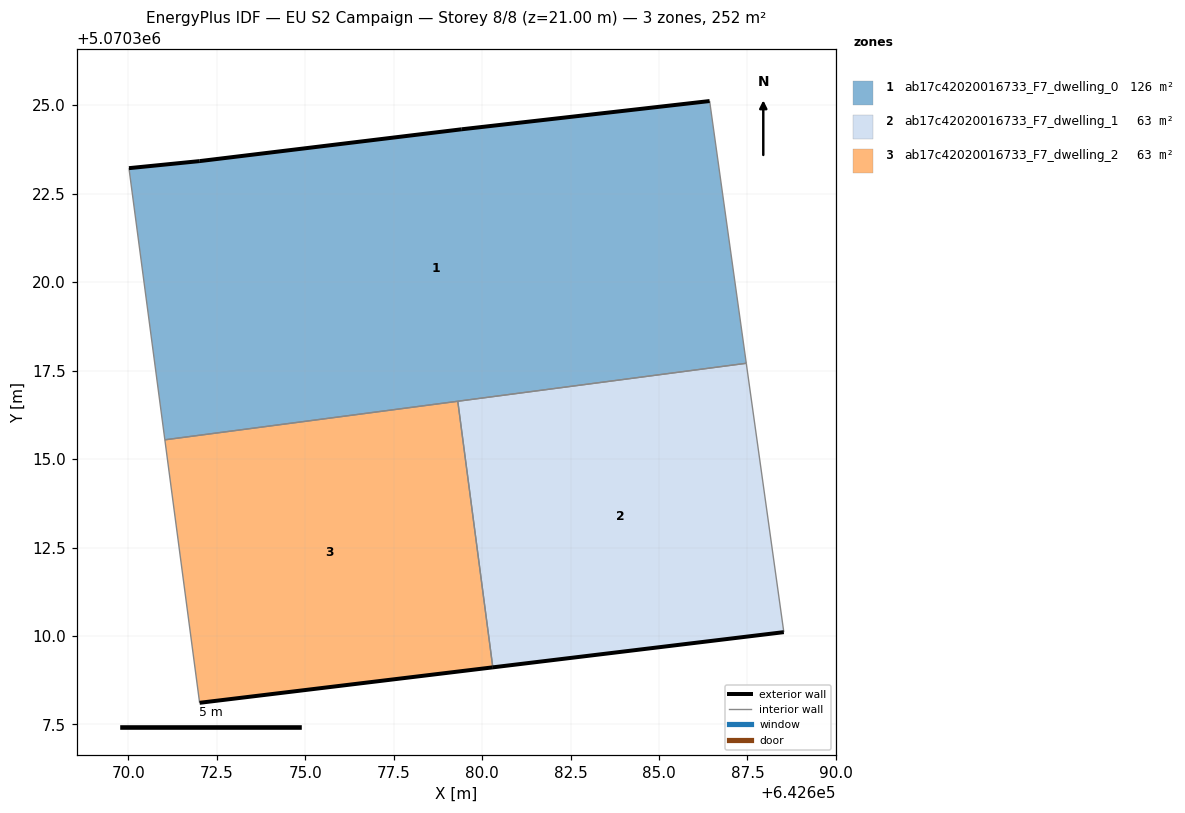
=== STOREY PLAN SPEC (per zone: floor XY polygon, exterior-wall plan segments, windows/doors) ===
zone 1: ab17c42020016733_F7_dwelling_0  (125.9 m²)
  floor: (642687.47, 5070317.71) (642686.43, 5070325.12) (642679.43, 5070324.32) (642672.02, 5070323.42) (642670.02, 5070323.22) (642671.03, 5070315.54)
  exterior wall: (642670.02, 5070323.22) – (642672.02, 5070323.42)  [2.0 m]
  exterior wall: (642672.02, 5070323.42) – (642679.43, 5070324.32)  [7.5 m]
  exterior wall: (642679.43, 5070324.32) – (642686.43, 5070325.12)  [7.1 m]
  interior walls: 4
zone 2: ab17c42020016733_F7_dwelling_1  (63.0 m²)
  floor: (642688.53, 5070310.11) (642687.47, 5070317.71) (642679.31, 5070316.63) (642680.30, 5070309.11)
  exterior wall: (642688.53, 5070310.11) – (642680.30, 5070309.11)  [8.3 m]
  interior walls: 3
zone 3: ab17c42020016733_F7_dwelling_2  (63.0 m²)
  floor: (642680.30, 5070309.11) (642679.31, 5070316.63) (642671.03, 5070315.54) (642672.02, 5070308.11)
  exterior wall: (642680.30, 5070309.11) – (642672.02, 5070308.11)  [8.3 m]
  interior walls: 3

=== DERIVED (storey summary) ===
Building: EU S2 Campaign
Storey: 8 of 8  (floor level z = 21.00 m)
Storey gross floor area: 251.9 m²
Zones on this storey: 3
  - ab17c42020016733_F7_dwelling_0: floor 125.9 m²; exterior wall 16.5 m (49.6 m²); WWR 0.0%
  - ab17c42020016733_F7_dwelling_1: floor 63.0 m²; exterior wall 8.3 m (24.9 m²); WWR 0.0%
  - ab17c42020016733_F7_dwelling_2: floor 63.0 m²; exterior wall 8.3 m (25.0 m²); WWR 0.0%
Zone adjacency (shared interzone walls):
  - ab17c42020016733_F7_dwelling_0 ↔ ab17c42020016733_F7_dwelling_1
  - ab17c42020016733_F7_dwelling_0 ↔ ab17c42020016733_F7_dwelling_2
  - ab17c42020016733_F7_dwelling_1 ↔ ab17c42020016733_F7_dwelling_2